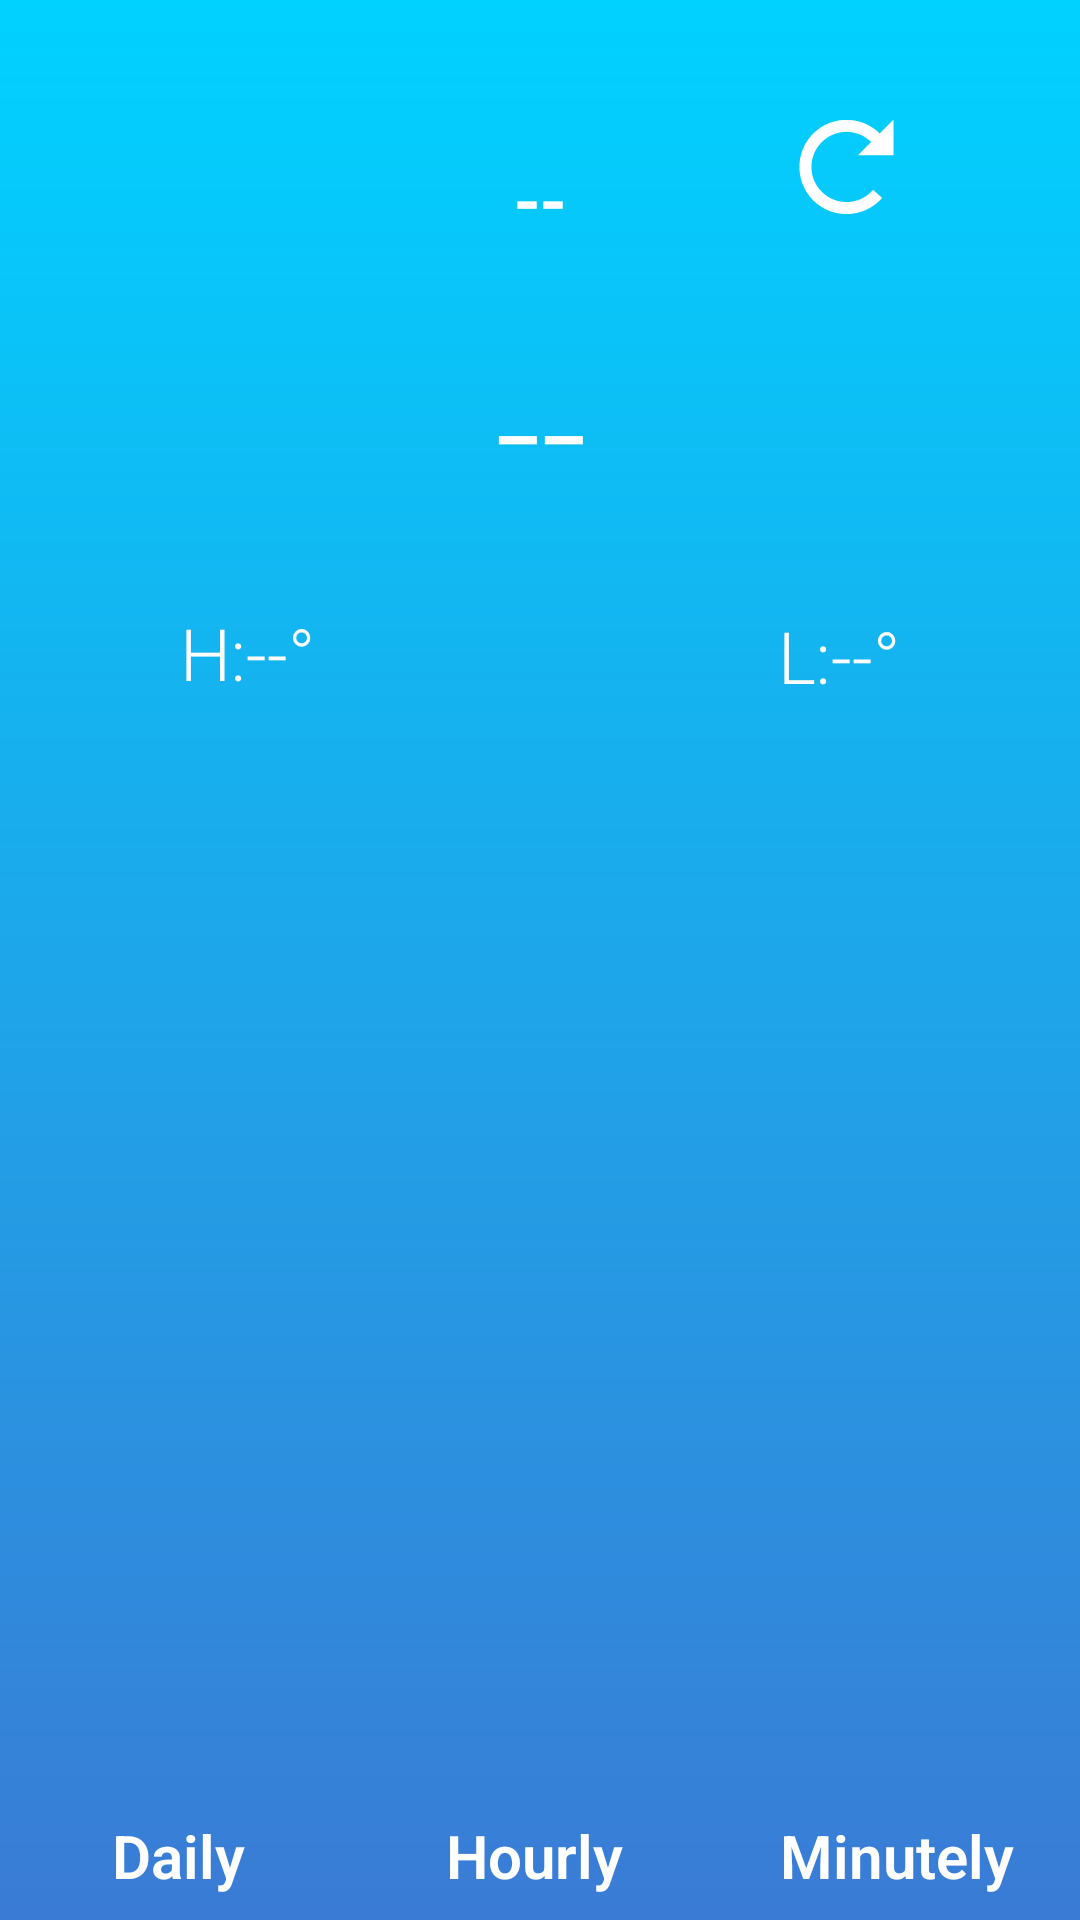

Here is an Android app screen rendered from its layout file. Give the layout XML and the strings, colors and styles it references.
<!-- AndroidManifest.xml: application theme AppTheme -->
<!-- res/layout/activity_main.xml -->
<?xml version="1.0" encoding="utf-8"?>
<android.support.constraint.ConstraintLayout xmlns:android="http://schemas.android.com/apk/res/android"
    xmlns:app="http://schemas.android.com/apk/res-auto"
    xmlns:tools="http://schemas.android.com/tools"
    android:layout_width="match_parent"
    android:layout_height="match_parent"
    android:background="@drawable/bg_gradient_blue"
    tools:context="com.proeduka.colorweather.activities.MainActivity"
    tools:layout_editor_absoluteX="0dp"
    tools:layout_editor_absoluteY="25dp">

    <ImageButton
        android:id="@+id/refreshImageButton"
        android:layout_width="wrap_content"
        android:layout_height="wrap_content"
        android:background="@android:color/transparent"
        app:srcCompat="@drawable/refresh"
        app:layout_constraintLeft_toRightOf="@+id/iconImageView"
        android:layout_marginLeft="24dp"
        android:layout_marginRight="0dp"
        app:layout_constraintRight_toRightOf="parent"
        app:layout_constraintTop_toTopOf="parent"
        android:layout_marginTop="40dp" />

    <ImageView
        android:id="@+id/iconImageView"
        android:layout_width="wrap_content"
        android:layout_height="wrap_content"
        android:layout_marginTop="40dp"
        app:layout_constraintLeft_toLeftOf="parent"
        app:layout_constraintRight_toRightOf="parent"
        app:layout_constraintTop_toTopOf="parent"
        app:srcCompat="@drawable/na"
        tools:layout_constraintLeft_creator="1"
        tools:layout_constraintRight_creator="1"
        tools:layout_constraintTop_creator="1" />

    <TextView
        android:id="@+id/descriptionTextView"
        style="@style/mainFont"
        android:layout_width="wrap_content"
        android:layout_height="wrap_content"
        android:layout_marginEnd="6dp"
        android:layout_marginStart="8dp"
        android:layout_marginTop="10dp"
        android:text="--"

        android:textAlignment="center"
        android:textStyle="bold"
        app:layout_constraintLeft_toLeftOf="@+id/iconImageView"
        app:layout_constraintRight_toRightOf="@+id/iconImageView"
        app:layout_constraintTop_toBottomOf="@+id/iconImageView"
        tools:layout_constraintLeft_creator="1"
        tools:layout_constraintRight_creator="1"
        tools:layout_constraintTop_creator="1" />

    <TextView
        android:id="@+id/currentTempTextView"
        style="@style/mainFont"
        android:layout_width="wrap_content"
        android:layout_height="wrap_content"
        android:layout_marginTop="24dp"
        android:text="--"
        android:textAlignment="center"
        android:textSize="54sp"
        app:layout_constraintHorizontal_bias="0.493"
        app:layout_constraintLeft_toLeftOf="@+id/descriptionTextView"
        app:layout_constraintRight_toRightOf="@+id/descriptionTextView"
        app:layout_constraintTop_toBottomOf="@+id/descriptionTextView"
        tools:layout_constraintLeft_creator="1"
        tools:layout_constraintRight_creator="1" />

    <ImageView
        android:id="@+id/degreeImageVIew"
        android:layout_width="15dp"
        android:layout_height="15dp"
        android:layout_marginTop="6dp"
        android:contentDescription="@string/description_icono_de_clima"
        app:layout_constraintLeft_toRightOf="@+id/currentTempTextView"
        app:layout_constraintTop_toTopOf="@+id/currentTempTextView"
        app:srcCompat="@drawable/degree" />

    <TextView
        android:id="@+id/highestTempTextView"
        style="@style/mainFont"
        android:layout_width="wrap_content"
        android:layout_height="wrap_content"
        android:layout_marginStart="60dp"
        android:layout_marginTop="23dp"
        android:text="H:--°"
        app:layout_constraintLeft_toLeftOf="parent"
        app:layout_constraintTop_toBottomOf="@+id/currentTempTextView" />

    <TextView
        android:id="@+id/lowestTempTextView"
        style="@style/mainFont"
        android:layout_width="wrap_content"
        android:layout_height="wrap_content"
        android:layout_marginEnd="60dp"
        android:layout_marginTop="24dp"
        android:text="L:--°"
        app:layout_constraintRight_toRightOf="parent"
        app:layout_constraintTop_toBottomOf="@+id/currentTempTextView" />

    <android.support.constraint.Guideline
        android:id="@+id/guideline"
        android:layout_width="wrap_content"
        android:layout_height="wrap_content"
        android:orientation="vertical"
        app:layout_constraintGuide_percent="0.33"
        tools:layout_editor_absoluteX="127dp"
        tools:layout_editor_absoluteY="0dp" />

    <android.support.constraint.Guideline
        android:id="@+id/guideline2"
        android:layout_width="wrap_content"
        android:layout_height="wrap_content"
        android:orientation="vertical"
        app:layout_constraintGuide_percent="0.66"
        tools:layout_editor_absoluteX="254dp"
        tools:layout_editor_absoluteY="0dp" />

    <TextView
        android:id="@+id/dailyTextView"
        style="@style/mainFont"
        android:layout_width="wrap_content"
        android:layout_height="wrap_content"
        android:layout_marginBottom="8dp"
        android:layout_marginEnd="49dp"
        android:layout_marginLeft="49dp"
        android:layout_marginRight="49dp"
        android:layout_marginStart="49dp"
        android:text="@string/daily"
        android:textSize="20sp"
        android:textStyle="bold"
        app:layout_constraintBottom_toBottomOf="parent"
        app:layout_constraintLeft_toLeftOf="parent"
        app:layout_constraintRight_toLeftOf="@+id/guideline"
        tools:layout_constraintLeft_creator="1"
        tools:layout_constraintRight_creator="1" />

    <TextView
        android:id="@+id/hourlyTextView"
        style="@style/mainFont"
        android:layout_width="wrap_content"
        android:layout_height="wrap_content"
        android:layout_marginBottom="8dp"
        android:layout_marginLeft="8dp"
        android:layout_marginRight="8dp"
        android:text="@string/hourly"
        android:textSize="20sp"
        android:textStyle="bold"
        app:layout_constraintBottom_toBottomOf="parent"
        app:layout_constraintLeft_toLeftOf="@+id/guideline"
        app:layout_constraintRight_toLeftOf="@+id/guideline2" />

    <TextView
        android:id="@+id/minutelyTextView"
        style="@style/mainFont"
        android:layout_width="wrap_content"
        android:layout_height="wrap_content"
        android:layout_marginBottom="8dp"
        android:layout_marginLeft="8dp"
        android:layout_marginRight="8dp"
        android:text="@string/minutely"
        android:textSize="20sp"
        android:textStyle="bold"
        app:layout_constraintBottom_toBottomOf="parent"
        app:layout_constraintLeft_toLeftOf="@+id/guideline2"
        app:layout_constraintRight_toRightOf="parent" />

</android.support.constraint.ConstraintLayout>
<!-- resources referenced by this layout -->
<resources>
  <!-- drawable bg_gradient_blue (drawable) -->
  <?xml version="1.0" encoding="utf-8"?>
  <shape xmlns:android="http://schemas.android.com/apk/res/android">
      <gradient
          android:startColor="#00d2ff"
          android:endColor="#3A7BD5"
          android:angle="270"
          android:type="linear">
      </gradient>
  
  </shape>
  <!-- drawable refresh: png bitmap (drawable-xxhdpi, 1451 bytes) -->
  <string name="daily">Daily</string>
  <string name="description_icono_de_clima">Icono de clima</string>
  <string name="hourly">Hourly</string>
  <string name="minutely">Minutely</string>
  <style name="mainFont">
          <item name="android:textColor">@android:color/white</item>
          <item name="android:fontFamily">sans-serif-light</item>
          <item name="android:textSize">24sp</item>
      </style>
  <style name="AppTheme" parent="Theme.AppCompat.Light.NoActionBar">
          
          <item name="colorPrimary">@color/colorBackground</item>
          <item name="colorPrimaryDark">@color/colorBackgroundDark</item>
          <item name="colorAccent">@color/colorAccent</item>
      </style>
  <color name="colorBackground">#00D2FF</color>
  <color name="colorBackgroundDark">#00819c</color>
  <color name="colorAccent">#FF4081</color>
</resources>
